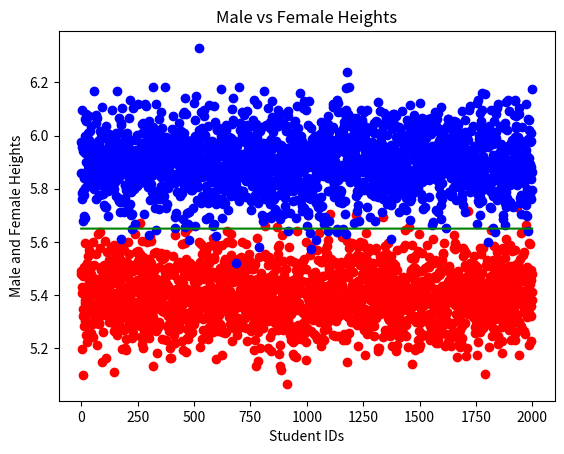
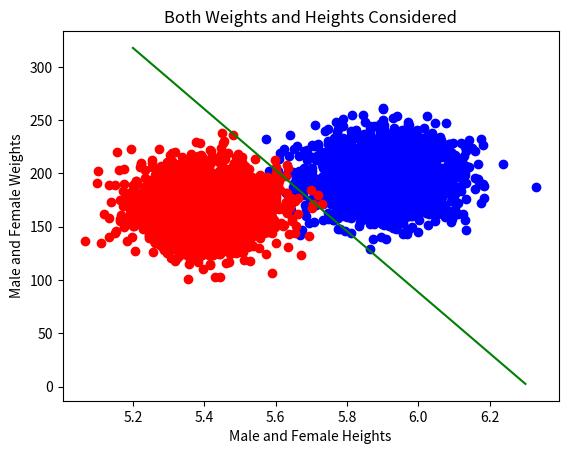

Here is the Python script that generated these plots, in order:

'''
Written by Nathan West, Yonathan Mekonnen, and Derrick Adjei
09/09/18
CMSC 409
'''

import matplotlib.pyplot as pyplot
import numpy as npy

# generate male and female weights and heights (data)
male_weights = npy.random.normal(195.7, 20, 2000)
male_heights = npy.random.normal(5.9, .1, 2000)

female_weights = npy.random.normal(168.5, 20, 2000)
female_heights = npy.random.normal(5.4, .1, 2000)

# write data to file
file = open("data.txt", "w")
for i in range (0, 2000):
    file.write('%3.2f, %2.1f, 0\n' % (male_weights[i], male_heights[i]))

for i in range(0, 2000):
    file.write('%3.2f, %2.1f, 1\n' % (female_weights[i], female_heights[i]))

file.close()

# plot male and female heights
x = [i for i in range(len(female_heights))]

pyplot.title("Male vs Female Heights")
pyplot.xlabel("Student IDs")
pyplot.ylabel("Male and Female Heights")
pyplot.scatter(x, female_heights, color='r')
pyplot.scatter(x, male_heights, color='b')
# calculate separation line
y = [2000 * 0 + 5.65 for i in x]
pyplot.plot(x, y, color='g')
pyplot.show()

# plot male and female weights and heights
import matplotlib.pyplot as pyplot2
yy = list()
xx = list()
for i in range(52,64):
    xx.append(i/10)
for i in range(12):
    print(i)
    f = (-28.65*(i+2)) + 375
    yy.append(f)
# yy.reverse()

pyplot2.title("Both Weights and Heights Considered")
pyplot2.xlabel("Male and Female Heights")
pyplot2.ylabel("Male and Female Weights")
# calculate separation line
pyplot2.scatter(male_heights, male_weights, color='b')
pyplot2.scatter(female_heights, female_weights, color ='r')
pyplot2.plot(xx, yy, color='g')
pyplot2.show()
